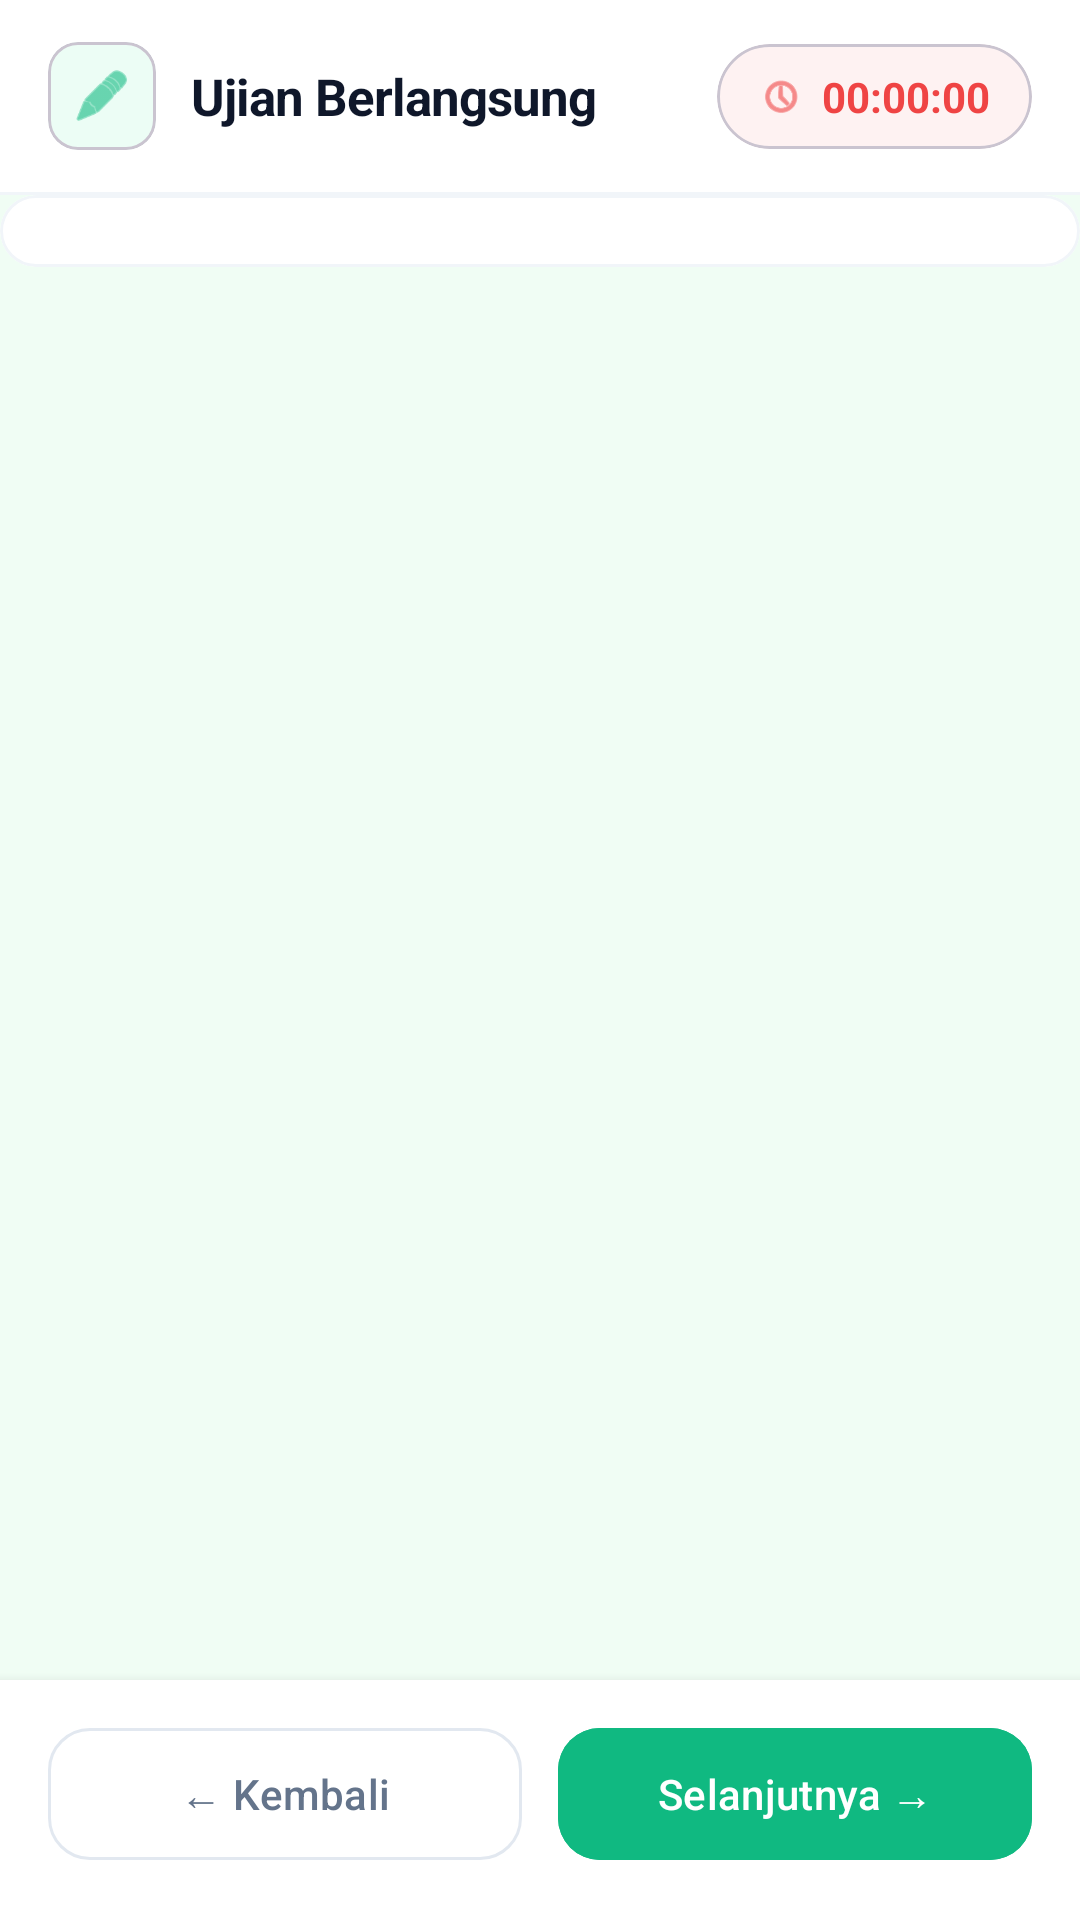

Android layout source for this screen:
<!-- AndroidManifest.xml: application theme Theme.IFUnjaniExam -->
<!-- res/layout/activity_take_exam.xml -->
<?xml version="1.0" encoding="utf-8"?>
<androidx.constraintlayout.widget.ConstraintLayout xmlns:android="http://schemas.android.com/apk/res/android"
    xmlns:app="http://schemas.android.com/apk/res-auto"
    android:layout_width="match_parent"
    android:layout_height="match_parent"
    android:background="#F0FDF4">

    
    <com.google.android.material.appbar.AppBarLayout
        android:id="@+id/appBarLayout"
        android:layout_width="match_parent"
        android:layout_height="wrap_content"
        app:elevation="0dp"
        android:background="#FFFFFF"
        app:layout_constraintTop_toTopOf="parent">

        <androidx.constraintlayout.widget.ConstraintLayout
            android:id="@+id/topBar"
            android:layout_width="match_parent"
            android:layout_height="64dp">

            
            <com.google.android.material.card.MaterialCardView
                android:id="@+id/iconBox"
                android:layout_width="36dp"
                android:layout_height="36dp"
                android:layout_marginStart="16dp"
                app:cardCornerRadius="10dp"
                app:cardElevation="0dp"
                app:cardBackgroundColor="#ECFDF5"
                app:layout_constraintBottom_toBottomOf="parent"
                app:layout_constraintStart_toStartOf="parent"
                app:layout_constraintTop_toTopOf="parent">

                <ImageView
                    android:id="@+id/ivIcon"
                    android:layout_width="20dp"
                    android:layout_height="20dp"
                    android:layout_gravity="center"
                    android:src="@android:drawable/ic_menu_edit"
                    app:tint="#10B981" />
            </com.google.android.material.card.MaterialCardView>

            <TextView
                android:id="@+id/tvExamTitleHeader"
                android:layout_width="0dp"
                android:layout_height="wrap_content"
                android:layout_marginStart="12dp"
                android:layout_marginEnd="12dp"
                android:text="Ujian Berlangsung"
                android:textColor="#0F172A"
                android:textSize="17sp"
                android:textStyle="bold"
                android:letterSpacing="-0.02"
                android:maxLines="1"
                android:ellipsize="end"
                app:layout_constraintBottom_toBottomOf="parent"
                app:layout_constraintEnd_toStartOf="@+id/tvTimerContainer"
                app:layout_constraintStart_toEndOf="@id/iconBox"
                app:layout_constraintTop_toTopOf="parent" />

            
            <com.google.android.material.card.MaterialCardView
                android:id="@+id/tvTimerContainer"
                android:layout_width="wrap_content"
                android:layout_height="wrap_content"
                android:layout_marginEnd="16dp"
                app:cardCornerRadius="20dp"
                app:cardElevation="0dp"
                app:cardBackgroundColor="#FEF2F2"
                app:layout_constraintBottom_toBottomOf="parent"
                app:layout_constraintEnd_toEndOf="parent"
                app:layout_constraintTop_toTopOf="parent">

                <LinearLayout
                    android:layout_width="wrap_content"
                    android:layout_height="wrap_content"
                    android:orientation="horizontal"
                    android:gravity="center_vertical"
                    android:paddingHorizontal="14dp"
                    android:paddingVertical="8dp">

                    <ImageView
                        android:layout_width="15dp"
                        android:layout_height="15dp"
                        android:src="@android:drawable/ic_menu_recent_history"
                        app:tint="#EF4444" />

                    <TextView
                        android:id="@+id/tvTimer"
                        android:layout_width="wrap_content"
                        android:layout_height="wrap_content"
                        android:layout_marginStart="6dp"
                        android:text="00:00:00"
                        android:textColor="#EF4444"
                        android:textSize="14sp"
                        android:textStyle="bold" />
                </LinearLayout>
            </com.google.android.material.card.MaterialCardView>

        </androidx.constraintlayout.widget.ConstraintLayout>

        <View
            android:layout_width="match_parent"
            android:layout_height="1dp"
            android:background="#F1F5F9" />
    </com.google.android.material.appbar.AppBarLayout>

    
    <com.google.android.material.card.MaterialCardView
        android:id="@+id/hsvGridWrapper"
        android:layout_width="match_parent"
        android:layout_height="wrap_content"
        app:cardBackgroundColor="#FFFFFF"
        app:cardElevation="0dp"
        app:strokeWidth="1dp"
        app:strokeColor="#F1F5F9"
        app:layout_constraintTop_toBottomOf="@id/appBarLayout">

        <HorizontalScrollView
            android:id="@+id/hsvGrid"
            android:layout_width="match_parent"
            android:layout_height="wrap_content"
            android:paddingHorizontal="16dp"
            android:paddingVertical="12dp"
            android:scrollbars="none">

            <LinearLayout
                android:id="@+id/llGridNav"
                android:layout_width="wrap_content"
                android:layout_height="wrap_content"
                android:orientation="horizontal" />
        </HorizontalScrollView>
    </com.google.android.material.card.MaterialCardView>

    
    <ScrollView
        android:layout_width="match_parent"
        android:layout_height="0dp"
        android:padding="16dp"
        android:clipToPadding="false"
        app:layout_constraintBottom_toTopOf="@id/navBar"
        app:layout_constraintTop_toBottomOf="@id/hsvGridWrapper">

        <FrameLayout
            android:id="@+id/flQuestionContainer"
            android:layout_width="match_parent"
            android:layout_height="wrap_content" />
    </ScrollView>

    
    <LinearLayout
        android:id="@+id/navBar"
        android:layout_width="match_parent"
        android:layout_height="wrap_content"
        android:orientation="horizontal"
        android:paddingHorizontal="16dp"
        android:paddingTop="12dp"
        android:paddingBottom="16dp"
        android:background="#FFFFFF"
        android:elevation="6dp"
        app:layout_constraintBottom_toTopOf="@id/btnSubmitExam">

        <com.google.android.material.button.MaterialButton
            android:id="@+id/btnPrev"
            style="@style/Widget.Material3.Button.OutlinedButton"
            android:layout_width="0dp"
            android:layout_height="52dp"
            android:layout_weight="1"
            android:text="← Kembali"
            android:textColor="#64748B"
            android:textSize="14sp"
            app:strokeColor="#E2E8F0"
            app:cornerRadius="14dp" />

        <Space
            android:layout_width="12dp"
            android:layout_height="wrap_content" />

        <com.google.android.material.button.MaterialButton
            android:id="@+id/btnNext"
            android:layout_width="0dp"
            android:layout_height="52dp"
            android:layout_weight="1"
            android:text="Selanjutnya →"
            android:textSize="14sp"
            android:backgroundTint="#10B981"
            app:cornerRadius="14dp" />
    </LinearLayout>

    
    <com.google.android.material.button.MaterialButton
        android:id="@+id/btnSubmitExam"
        android:layout_width="match_parent"
        android:layout_height="56dp"
        android:layout_marginHorizontal="16dp"
        android:layout_marginBottom="16dp"
        android:text="Kumpulkan Ujian ✓"
        android:backgroundTint="#10B981"
        android:textColor="#FFFFFF"
        android:textSize="16sp"
        android:textStyle="bold"
        android:visibility="gone"
        app:cornerRadius="16dp"
        app:layout_constraintBottom_toBottomOf="parent" />

    
    <ProgressBar
        android:id="@+id/progressBar"
        android:layout_width="wrap_content"
        android:layout_height="wrap_content"
        android:visibility="gone"
        android:indeterminateTint="#10B981"
        app:layout_constraintBottom_toBottomOf="parent"
        app:layout_constraintEnd_toEndOf="parent"
        app:layout_constraintStart_toStartOf="parent"
        app:layout_constraintTop_toTopOf="parent" />

</androidx.constraintlayout.widget.ConstraintLayout>
<!-- resources referenced by this layout -->
<resources>
  <style name="Theme.IFUnjaniExam" parent="Base.Theme.IFUnjaniExam" />
  <style name="Base.Theme.IFUnjaniExam" parent="Theme.Material3.DayNight.NoActionBar">
          
          
      </style>
</resources>
